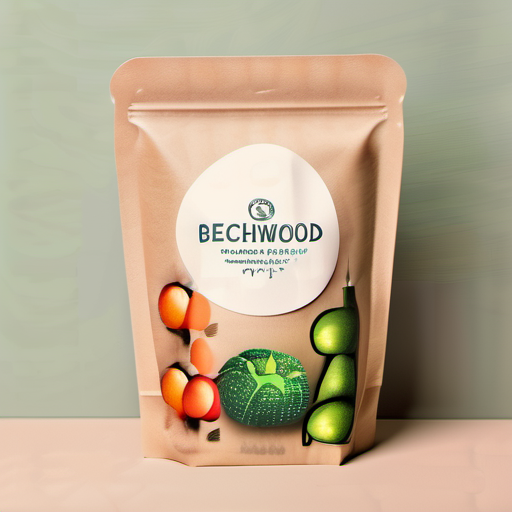
Generation parameters embedded in this image by AUTOMATIC1111 Stable Diffusion web UI or a fork of it (Forge, ...) (PNG 'parameters' text chunk):
Healthy and Eco-friendly Beechwood Fruit Pouch，displaying organic fruits and vegetables，Sustainable Material，Functional Design，Natural Lighting，50mm shot，Flat lay style，High Resolution
Steps: 20, Sampler: DPM++ 2M Karras, CFG scale: 7, Seed: 1265209638, Size: 512x512, Model hash: 31e35c80fc, Model: sd_xl_base_1.0, Version: v1.6.1